Image classification data set "data" (teukumunawark/Coffee-Bean-Prediction-Api on GitHub). Class labels (4): defect, longberry, peaberry, premium.

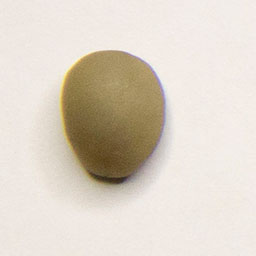
Label: premium

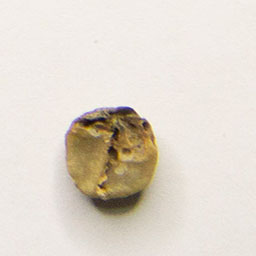
Label: defect

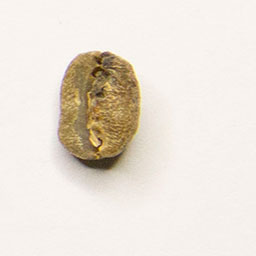
Label: defect

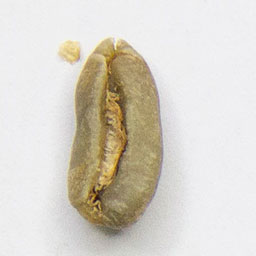
Label: longberry

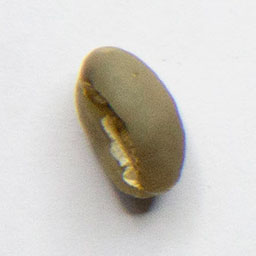
Label: peaberry

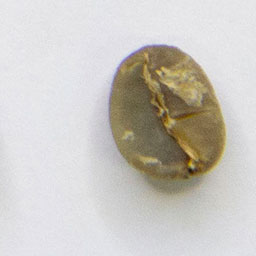
Label: premium
